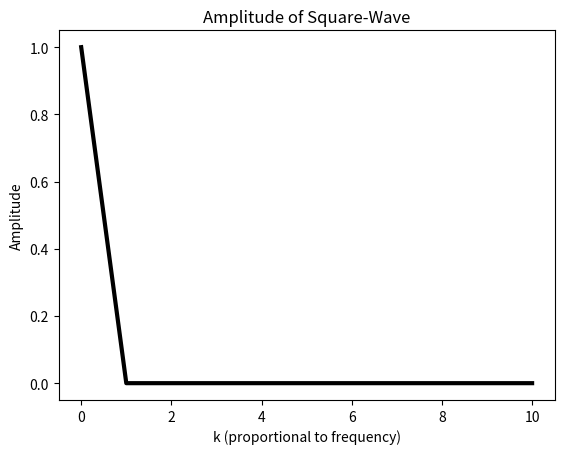
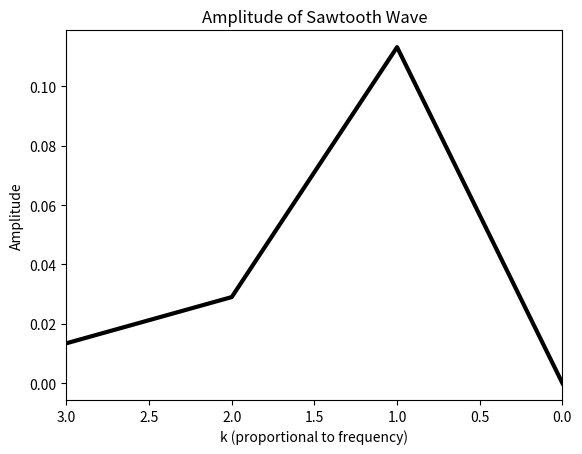
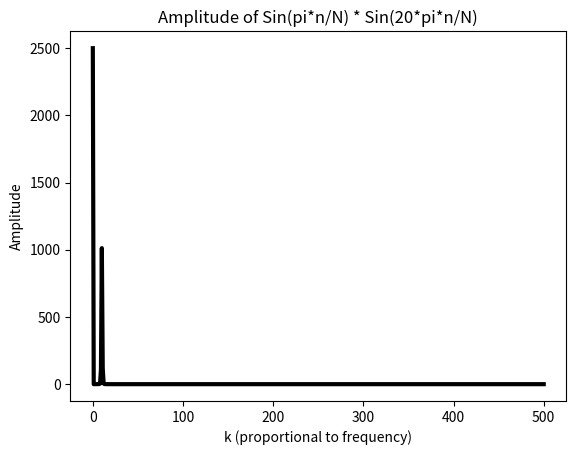

Write the Python code that produced these figures, in order.
# [redacted]
# [redacted]
# [redacted]
# [redacted]
# Assignment 5
# Problem 2

# -----------------------------------------------------------------------------

import numpy as np
import matplotlib.pyplot as plt
from scipy import signal

# Write a program to calculate the coefficients in the discrete Fourier 
# transforms of the following periodic functions sampled at N = 1000 evenly
# spaced points, and make plots of their amplitudes (similar to Figure 7.4
# in the book):

#------------------------------------------------------------------------------

# Part A: A single cycle of a square-wave with amplitude 1

def dft(y):
    
    N = len(y)
    value = np.zeros(N//2+1, complex)
    
    for n in range(N//2+1):
        
        for k in range(N):
            value[n] += y[k]*np.exp(-2j*np.pi*n*k/N)/10
            
    return value

x = np.linspace(0., 1., 20)
y = signal.square(x)
y -= np.sum(x) / float(len(x))
co = dft(y)

plt.figure(1)
plt.plot(np.arange(len(co)),np.abs(co)**2, linewidth = 3, color= "black")
plt.title("Amplitude of Square-Wave")
plt.xlabel("k (proportional to frequency)")
plt.ylabel("Amplitude")
plt.savefig('Amplitude_Square_Wave')

# -----------------------------------------------------------------------------

# PART B: The sawtooth wave yn = n

x = np.linspace(0., 1., 20)
y = x
y -= (np.sum(x) / float(len(x)))
co = dft(y)

plt.figure(2)
plt.xlim([0, 3])
plt.gca().invert_xaxis()
plt.plot(np.arange(len(co)), np.abs(co)**2, linewidth = 3, color= "black")
plt.title("Amplitude of Sawtooth Wave")
plt.xlabel("k (proportional to frequency)")
plt.ylabel("Amplitude")
plt.savefig('Amplitude_Sawtooth')

# -----------------------------------------------------------------------------

# Part C: The modulated sine wave yn = sin(pi*n/N) * sin(20*pi*n/N) 
    
x = np.linspace(0., 1., 1000)
y = []

for n in range(len(x)):
    y.append(np.sin(np.pi*x[n]) * np.sin(20.*np.pi*x[n]))      
y -= (np.sum(x) / float(len(x)))

plt.figure(3)
co = dft(y)
plt.plot(np.arange(len(co)), np.abs(co)**2, linewidth = 3, color = "black")
plt.title("Amplitude of Sin(pi*n/N) * Sin(20*pi*n/N)")
plt.xlabel("k (proportional to frequency)")
plt.ylabel("Amplitude")
plt.savefig('Amplitude_Sin')

# -----------------------------------------------------------------------------